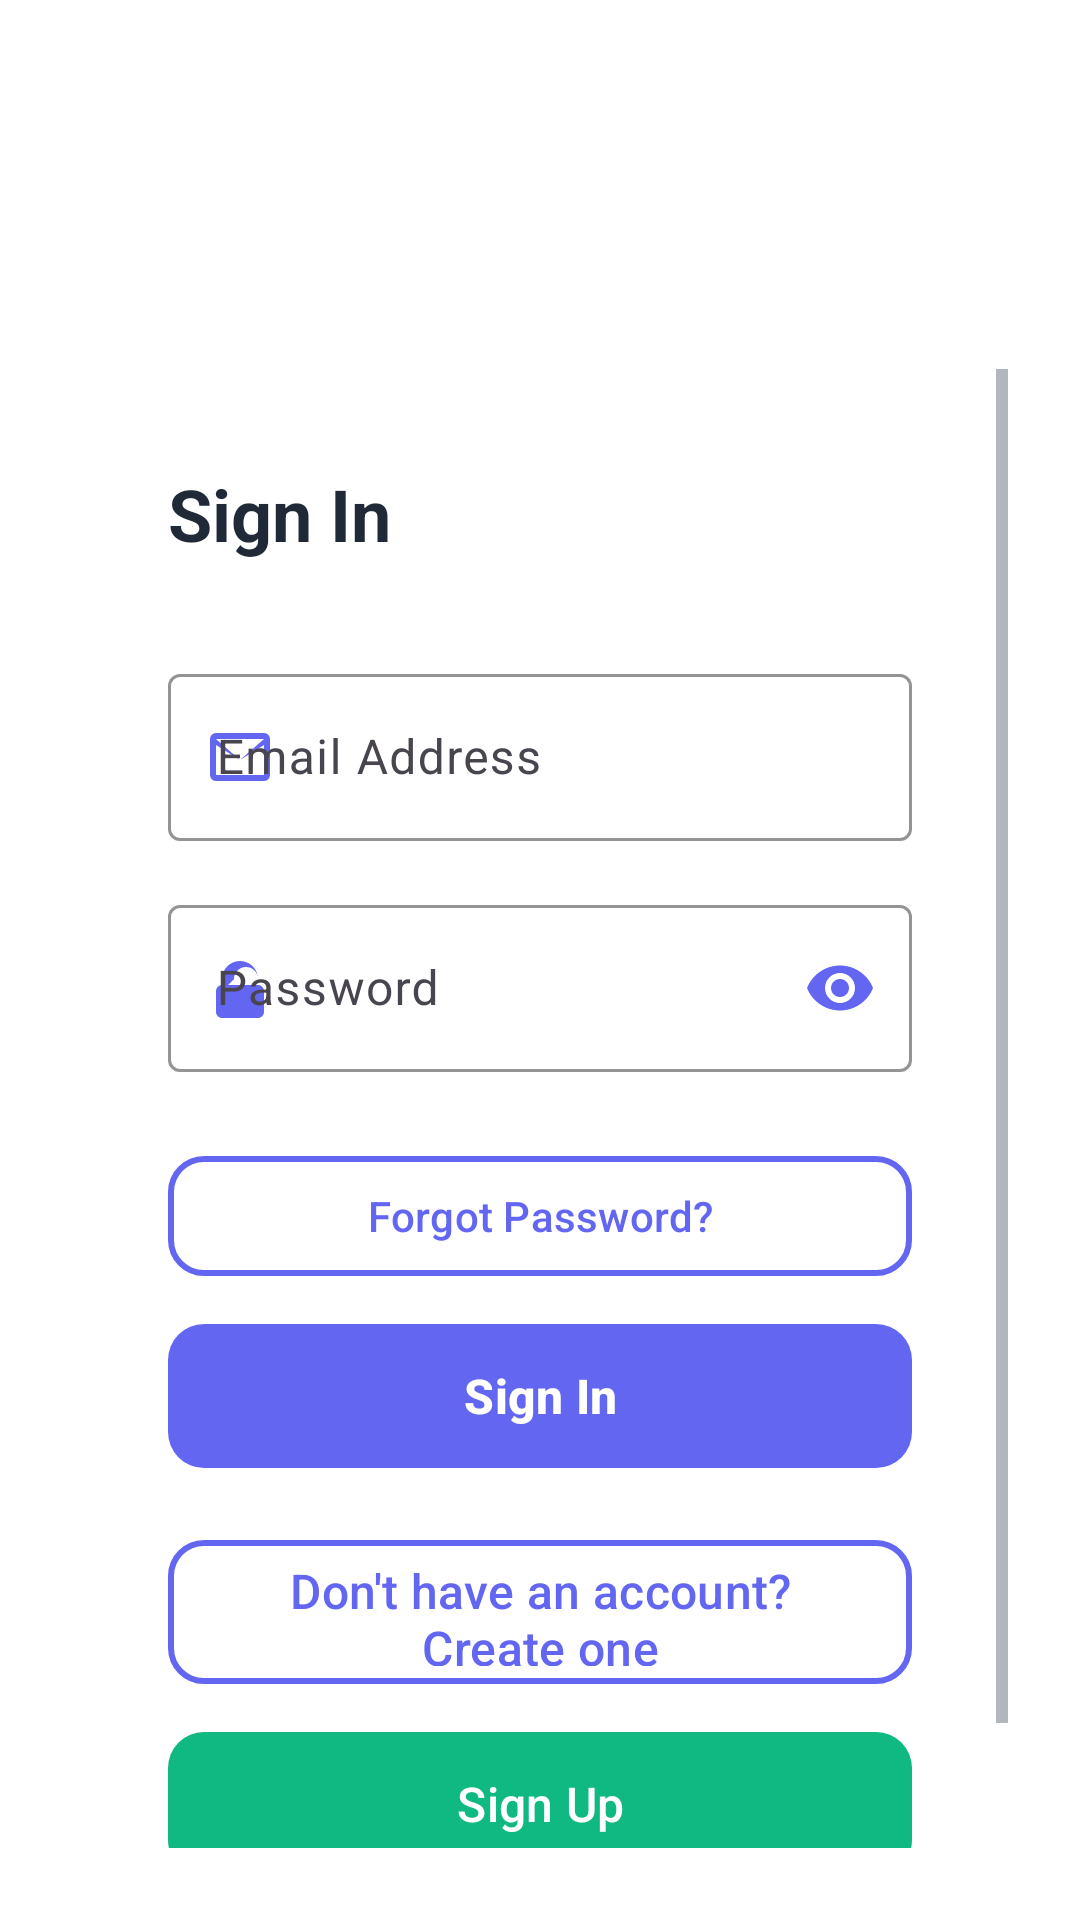

This screen was rendered from an Android layout file. Write that file and the resources it references.
<!-- AndroidManifest.xml: application theme Theme.EventManagerApp -->
<!-- res/layout/activity_login.xml -->
<?xml version="1.0" encoding="utf-8"?>
<androidx.constraintlayout.widget.ConstraintLayout
    xmlns:android="http://schemas.android.com/apk/res/android"
    xmlns:app="http://schemas.android.com/apk/res-auto"
    xmlns:tools="http://schemas.android.com/tools"
    android:layout_width="match_parent"
    android:layout_height="match_parent"
    android:background="@drawable/rounded_background"
    android:padding="24dp">

    
    <ImageView
        android:id="@+id/imageView"
        android:layout_width="101dp"
        android:layout_height="99dp"
        android:padding="16dp"
        android:scaleType="fitCenter"
        android:src="@drawable/img"
        app:layout_constraintEnd_toEndOf="parent"
        app:layout_constraintStart_toStartOf="parent"
        app:layout_constraintTop_toTopOf="parent" />

    <ScrollView
        android:id="@+id/loginScroll"
        android:layout_width="0dp"
        android:layout_height="0dp"
        app:layout_constraintTop_toBottomOf="@id/imageView"
        app:layout_constraintBottom_toBottomOf="parent"
        app:layout_constraintStart_toStartOf="parent"
        app:layout_constraintEnd_toEndOf="parent"
        android:fillViewport="true">

        <LinearLayout
            android:id="@+id/loginForm"
            android:layout_width="match_parent"
            android:layout_height="wrap_content"
            android:layout_marginBottom="16dp"
            android:background="@android:color/transparent"
            android:orientation="vertical"
            android:padding="32dp">

            <TextView
                android:layout_width="wrap_content"
                android:layout_height="wrap_content"
                android:layout_marginBottom="32dp"
                android:text="Sign In"
                android:textColor="@color/text_primary"
                android:textSize="24sp"
                android:textStyle="bold" />

            
            <com.google.android.material.textfield.TextInputLayout
                android:id="@+id/emailLayout"
                style="@style/Widget.Material3.TextInputLayout.OutlinedBox"
                android:layout_width="match_parent"
                android:layout_height="wrap_content"
                android:layout_marginBottom="16dp"
                app:boxStrokeColor="@color/primary"
                app:hintTextColor="@color/primary"
                app:startIconDrawable="@drawable/ic_email"
                app:startIconTint="@color/primary">

                <com.google.android.material.textfield.TextInputEditText
                    android:id="@+id/emailEditText"
                    android:layout_width="match_parent"
                    android:layout_height="wrap_content"
                    android:hint="Email Address"
                    android:inputType="textEmailAddress"
                    android:textColor="@color/text_primary"
                    android:textColorHint="@color/text_hint" />

            </com.google.android.material.textfield.TextInputLayout>

            
            <com.google.android.material.textfield.TextInputLayout
                android:id="@+id/passwordLayout"
                style="@style/Widget.Material3.TextInputLayout.OutlinedBox"
                android:layout_width="match_parent"
                android:layout_height="wrap_content"
                android:layout_marginBottom="24dp"
                app:boxStrokeColor="@color/primary"
                app:endIconMode="password_toggle"
                app:endIconTint="@color/primary"
                app:hintTextColor="@color/primary"
                app:startIconDrawable="@drawable/ic_lock"
                app:startIconTint="@color/primary">

                <com.google.android.material.textfield.TextInputEditText
                    android:id="@+id/passwordEditText"
                    android:layout_width="match_parent"
                    android:layout_height="wrap_content"
                    android:hint="Password"
                    android:inputType="textPassword"
                    android:textColor="@color/text_primary"
                    android:textColorHint="@color/text_hint" />

            </com.google.android.material.textfield.TextInputLayout>

            
            <com.google.android.material.button.MaterialButton
                android:id="@+id/forgotPasswordBtn"
                style="@style/Widget.Material3.Button.OutlinedButton"
                android:layout_width="match_parent"
                android:layout_height="wrap_content"
                android:layout_marginBottom="8dp"
                android:text="Forgot Password?"
                android:textColor="@color/primary"
                app:cornerRadius="12dp"
                app:strokeColor="@color/primary"
                app:strokeWidth="2dp" />

            
            <com.google.android.material.button.MaterialButton
                android:id="@+id/loginBtn"
                android:layout_width="match_parent"
                android:layout_height="56dp"
                android:layout_marginBottom="16dp"
                android:text="Sign In"
                android:textColor="@color/white"
                android:textSize="16sp"
                android:textStyle="bold"
                app:backgroundTint="@color/primary"
                app:cornerRadius="12dp" />

            
            <com.google.android.material.button.MaterialButton
                android:id="@+id/goToRegisterBtn"
                style="@style/Widget.Material3.Button.OutlinedButton"
                android:layout_width="match_parent"
                android:layout_height="56dp"
                android:layout_marginBottom="8dp"
                android:text="Don't have an account? Create one"
                android:textColor="@color/primary"
                android:textSize="16sp"
                app:cornerRadius="12dp"
                app:strokeColor="@color/primary"
                app:strokeWidth="2dp" />

            
            <com.google.android.material.button.MaterialButton
                android:id="@+id/signUpBtn"
                style="@style/Widget.Material3.Button"
                android:layout_width="match_parent"
                android:layout_height="56dp"
                android:text="Sign Up"
                android:textColor="@color/white"
                android:textSize="16sp"
                app:backgroundTint="@color/secondary"
                app:cornerRadius="12dp" />

        </LinearLayout>
    </ScrollView>

</androidx.constraintlayout.widget.ConstraintLayout>
<!-- resources referenced by this layout -->
<resources>
  <color name="primary">#6366F1</color>
  <color name="secondary">#10B981</color>
  <color name="text_hint">#9CA3AF</color>
  <color name="text_primary">#1F2937</color>
  <color name="white">#FFFFFFFF</color>
  <!-- drawable ic_email (drawable) -->
  <?xml version="1.0" encoding="utf-8"?>
  <vector xmlns:android="http://schemas.android.com/apk/res/android"
      android:width="24dp"
      android:height="24dp"
      android:viewportWidth="24"
      android:viewportHeight="24">
      <path
          android:fillColor="#6366F1"
          android:pathData="M20,4H4a2,2 0 0,0 -2,2v12a2,2 0 0,0 2,2h16a2,2 0 0,0 2,-2V6a2,2 0 0,0 -2,-2zm0,2v.01L12,13L4,6.01V6zm0,12H4V8l8,5l8,-5v10z"/>
  </vector>
  <!-- drawable ic_lock (drawable) -->
  <?xml version="1.0" encoding="utf-8"?>
  <vector xmlns:android="http://schemas.android.com/apk/res/android"
      android:width="24dp"
      android:height="24dp"
      android:viewportWidth="24"
      android:viewportHeight="24">
      <path
          android:fillColor="#6366F1"
          android:pathData="M12,17a2,2 0 1,0 2,-2a2,2 0 0,0 -2,2zm6,-6V9a6,6 0 0,0 -12,0v2a2,2 0 0,0 -2,2v7a2,2 0 0,0 2,2h12a2,2 0 0,0 2,-2v-7a2,2 0 0,0 -2,-2zm-8,-2a4,4 0 0,1 8,0v2H8z"/>
  </vector>
  <!-- drawable rounded_background (drawable) -->
  <?xml version="1.0" encoding="utf-8"?>
  <shape xmlns:android="http://schemas.android.com/apk/res/android"
      android:shape="rectangle">
      <solid android:color="@color/background_card"/>
      <corners android:radius="16dp"/>
  </shape>
  <style name="Theme.EventManagerApp" parent="Base.Theme.EventManagerApp" />
  <color name="background_card">#FFFFFF</color>
  <style name="Base.Theme.EventManagerApp" parent="Theme.Material3.DayNight.NoActionBar">
          
          <item name="colorPrimary">@color/primary</item>
          <item name="colorPrimaryVariant">@color/primary_dark</item>
          <item name="colorOnPrimary">@color/white</item>
          
          
          <item name="colorSecondary">@color/secondary</item>
          <item name="colorSecondaryVariant">@color/secondary_dark</item>
          <item name="colorOnSecondary">@color/white</item>
          
          
          <item name="android:statusBarColor">@color/background_primary</item>
          <item name="android:windowLightStatusBar">true</item>
          
          
          <item name="android:colorBackground">@color/background_primary</item>
          <item name="colorSurface">@color/background_card</item>
          <item name="colorOnSurface">@color/text_primary</item>
          
          
          <item name="android:textColorPrimary">@color/text_primary</item>
          <item name="android:textColorSecondary">@color/text_secondary</item>
          <item name="android:textColorHint">@color/text_hint</item>
      </style>
  <color name="primary_dark">#4F46E5</color>
  <color name="secondary_dark">#059669</color>
  <color name="background_primary">#FFFFFF</color>
  <color name="text_secondary">#6B7280</color>
</resources>
